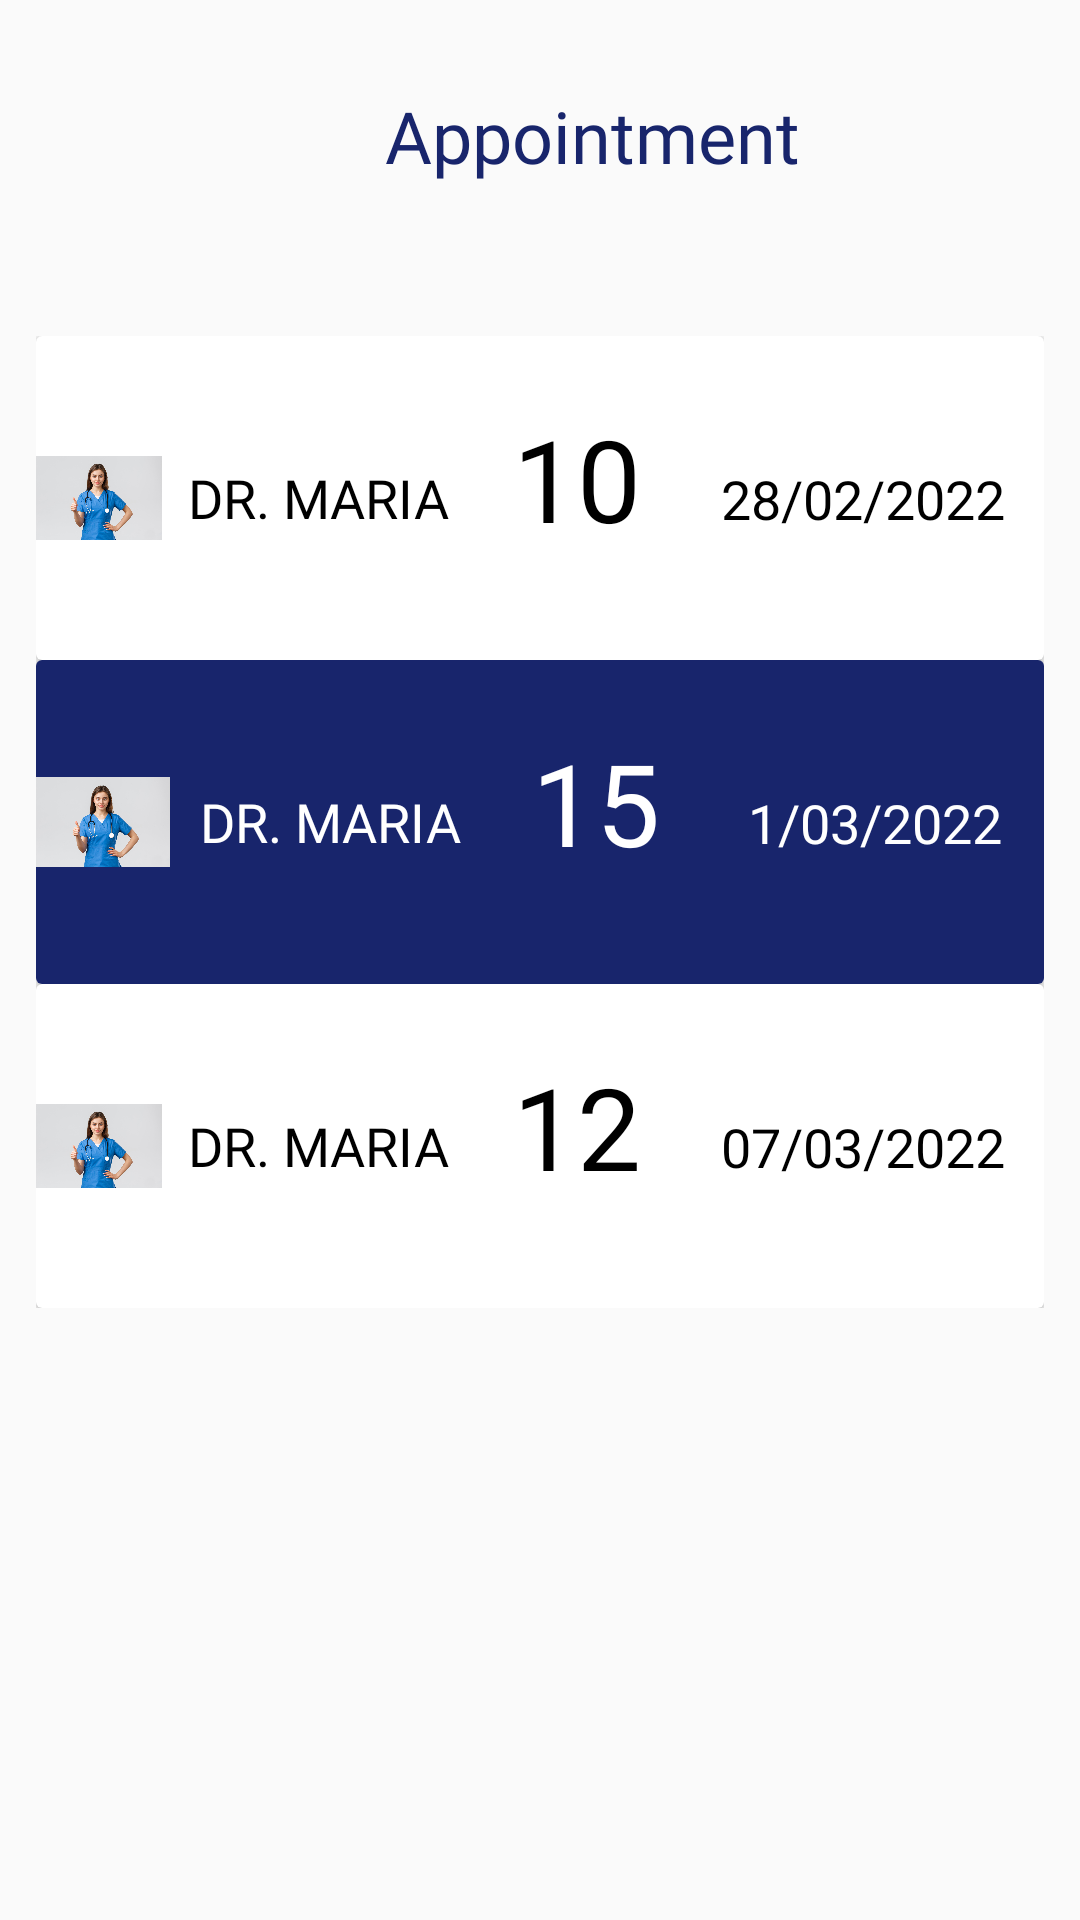

Here is an Android app screen rendered from its layout file. Give the layout XML and the strings, colors and styles it references.
<!-- AndroidManifest.xml: application theme Theme.Hospitalindoor -->
<!-- res/layout/activity_viewappointment.xml -->
<?xml version="1.0" encoding="utf-8"?>
<androidx.constraintlayout.widget.ConstraintLayout xmlns:android="http://schemas.android.com/apk/res/android"
    xmlns:app="http://schemas.android.com/apk/res-auto"
    xmlns:tools="http://schemas.android.com/tools"
    android:layout_width="match_parent"
    android:layout_height="match_parent"
    tools:context=".viewappointment">
    <androidx.constraintlayout.widget.ConstraintLayout
        android:id="@+id/constraintLayout"
        android:layout_width="414dp"
        android:layout_height="90dp"
        app:layout_constraintBottom_toBottomOf="parent"
        app:layout_constraintEnd_toEndOf="parent"
        app:layout_constraintStart_toStartOf="parent"
        app:layout_constraintTop_toTopOf="parent"
        app:layout_constraintVertical_bias="0.0">

        <TextView
            android:id="@+id/textView12"
            android:layout_width="wrap_content"
            android:layout_height="wrap_content"
            android:layout_gravity="center"
            android:fontFamily="@font/opensansextrabold"
            android:text="Appointment"
            android:textColor="@color/blue"
            android:textSize="24sp"
            app:layout_constraintBottom_toBottomOf="parent"
            app:layout_constraintEnd_toEndOf="parent"
            app:layout_constraintHorizontal_bias="0.562"
            app:layout_constraintStart_toStartOf="parent"
            app:layout_constraintTop_toTopOf="parent" />
    </androidx.constraintlayout.widget.ConstraintLayout>

    <ScrollView
        android:layout_width="match_parent"
        android:layout_height="match_parent"
        android:layout_margin="12dp"
        >

        <LinearLayout
            android:layout_width="match_parent"
            android:layout_height="wrap_content"
            android:layout_marginTop="100dp"
            android:orientation="vertical">

            <androidx.cardview.widget.CardView
                android:layout_width="match_parent"
                android:layout_height="match_parent">

                <LinearLayout
                    android:layout_width="match_parent"
                    android:layout_height="match_parent"
                    android:orientation="horizontal">

                    <ImageView
                        android:id="@+id/imageView12"
                        android:layout_width="25dp"
                        android:layout_height="match_parent"
                        android:layout_weight="1"
                        android:src="@drawable/doctorc" />

                    <TextView
                        android:id="@+id/textView18"
                        android:layout_width="wrap_content"
                        android:layout_height="wrap_content"
                        android:layout_gravity="center"
                        android:layout_weight="1"
                        android:fontFamily="@font/opensansregular"
                        android:gravity="center_horizontal"
                        android:text="DR. MARIA "
                        android:textAlignment="center"
                        android:textColor="@color/black"
                        android:textSize="18dp" />

                    <TextView
                        android:id="@+id/textView19"
                        android:layout_width="wrap_content"
                        android:layout_height="80dp"
                        android:layout_gravity="center"
                        android:layout_marginTop="8dp"
                        android:layout_weight="1"
                        android:fontFamily="@font/opensansextrabold"
                        android:gravity="center_horizontal"
                        android:text="10 "
                        android:textAlignment="center"
                        android:textColor="@color/black"
                        android:textSize="38dp" />
                    <TextView
                        android:id="@+id/textView20"
                        android:layout_width="wrap_content"
                        android:layout_height="80dp"
                        android:layout_gravity="center"
                        android:layout_marginTop="28dp"
                        android:layout_weight="1"
                        android:fontFamily="@font/opensansregular"
                        android:gravity="center_horizontal"
                        android:text="28/02/2022 "
                        android:textAlignment="center"
                        android:textColor="@color/black"
                        android:textSize="18dp" />
                </LinearLayout>
            </androidx.cardview.widget.CardView>
            <androidx.cardview.widget.CardView
                android:layout_width="match_parent"
                android:layout_height="match_parent">

                <LinearLayout
                    android:layout_width="match_parent"
                    android:layout_height="match_parent"
                    android:background="@color/blue"
                    android:orientation="horizontal">

                    <ImageView
                        android:id="@+id/imageView13"
                        android:layout_width="25dp"
                        android:layout_height="match_parent"
                        android:layout_weight="1"
                        android:src="@drawable/doctorc" />

                    <TextView
                        android:id="@+id/textView23"
                        android:layout_width="wrap_content"
                        android:layout_height="wrap_content"
                        android:layout_gravity="center"
                        android:layout_weight="1"
                        android:fontFamily="@font/opensansregular"
                        android:gravity="center_horizontal"
                        android:text="DR. MARIA "
                        android:textAlignment="center"
                        android:textColor="@color/white"
                        android:textSize="18dp" />

                    <TextView
                        android:id="@+id/textView24"
                        android:layout_width="wrap_content"
                        android:layout_height="80dp"
                        android:layout_gravity="center"
                        android:layout_marginTop="8dp"
                        android:layout_weight="1"
                        android:fontFamily="@font/opensansextrabold"
                        android:gravity="center_horizontal"
                        android:text="15 "
                        android:textAlignment="center"
                        android:textColor="@color/white"
                        android:textSize="38dp" />
                    <TextView
                        android:id="@+id/textView25"
                        android:layout_width="wrap_content"
                        android:layout_height="80dp"
                        android:layout_gravity="center"
                        android:layout_marginTop="28dp"
                        android:layout_weight="1"
                        android:fontFamily="@font/opensansregular"
                        android:gravity="center_horizontal"
                        android:text="1/03/2022 "
                        android:textAlignment="center"
                        android:textColor="@color/white"
                        android:textSize="18dp" />
                </LinearLayout>

            </androidx.cardview.widget.CardView>
            <androidx.cardview.widget.CardView
                android:layout_width="match_parent"
                android:layout_height="match_parent">

                <LinearLayout
                    android:layout_width="match_parent"
                    android:layout_height="match_parent"
                    android:orientation="horizontal">

                    <ImageView
                        android:id="@+id/imageView26"
                        android:layout_width="25dp"
                        android:layout_height="match_parent"
                        android:layout_weight="1"
                        android:src="@drawable/doctorc" />

                    <TextView
                        android:id="@+id/textView27"
                        android:layout_width="wrap_content"
                        android:layout_height="wrap_content"
                        android:layout_gravity="center"
                        android:layout_weight="1"
                        android:fontFamily="@font/opensansregular"
                        android:gravity="center_horizontal"
                        android:text="DR. MARIA "
                        android:textAlignment="center"
                        android:textColor="@color/black"
                        android:textSize="18dp" />

                    <TextView
                        android:id="@+id/textView28"
                        android:layout_width="wrap_content"
                        android:layout_height="80dp"
                        android:layout_gravity="center"
                        android:layout_marginTop="8dp"
                        android:layout_weight="1"
                        android:fontFamily="@font/opensansextrabold"
                        android:gravity="center_horizontal"
                        android:text="12 "
                        android:textAlignment="center"
                        android:textColor="@color/black"
                        android:textSize="38dp" />
                    <TextView
                        android:id="@+id/textView29"
                        android:layout_width="wrap_content"
                        android:layout_height="80dp"
                        android:layout_gravity="center"
                        android:layout_marginTop="28dp"
                        android:layout_weight="1"
                        android:fontFamily="@font/opensansregular"
                        android:gravity="center_horizontal"
                        android:text="07/03/2022 "
                        android:textAlignment="center"
                        android:textColor="@color/black"
                        android:textSize="18dp" />
                </LinearLayout>
            </androidx.cardview.widget.CardView>
        </LinearLayout>
    </ScrollView>
</androidx.constraintlayout.widget.ConstraintLayout>
<!-- resources referenced by this layout -->
<resources>
  <color name="black">#FF000000</color>
  <color name="blue">#18256C</color>
  <color name="white">#FFFFFFFF</color>
  <!-- drawable doctorc: jpg bitmap (drawable-v24, 224056 bytes) -->
  <style name="Theme.Hospitalindoor" parent="Theme.AppCompat.DayNight.NoActionBar">
          
          <item name="colorPrimary">@color/purple_500</item>
          <item name="colorPrimaryVariant">@color/purple_700</item>
          <item name="colorOnPrimary">@color/white</item>
          
          <item name="colorSecondary">@color/teal_200</item>
          <item name="colorSecondaryVariant">@color/teal_700</item>
          <item name="colorOnSecondary">@color/black</item>
          
          <item name="android:statusBarColor" tools:targetApi="l">?attr/colorPrimaryVariant</item>
          
      </style>
  <color name="purple_500">#FF6200EE</color>
  <color name="purple_700">#FF3700B3</color>
  <color name="teal_200">#FF03DAC5</color>
  <color name="teal_700">#FF018786</color>
</resources>
